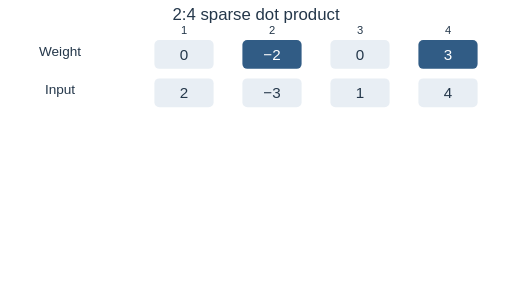
t = 0.00 s
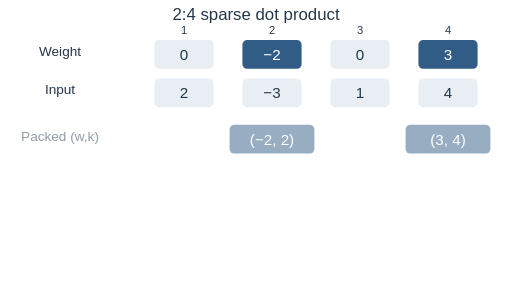
t = 1.68 s
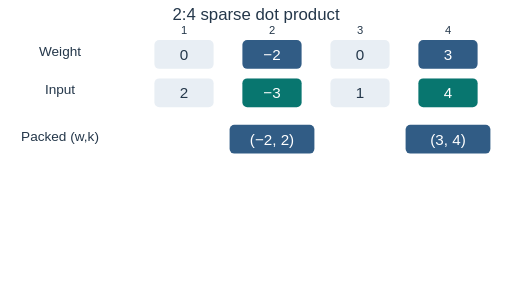
t = 3.24 s
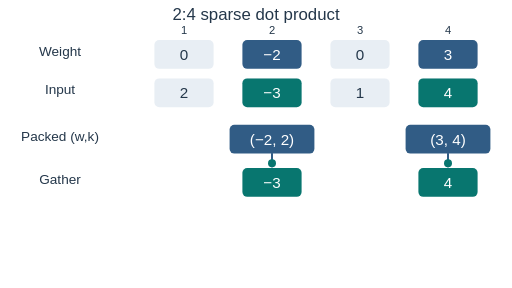
t = 4.95 s
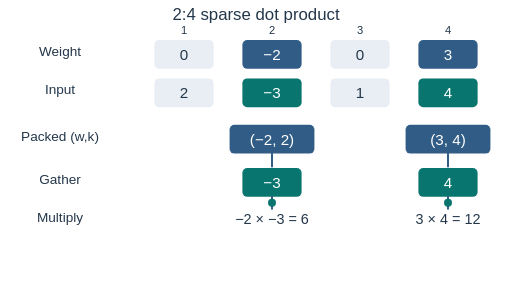
t = 6.66 s
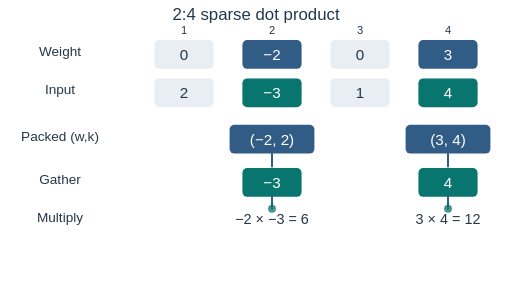
t = 7.07 s

The animated SVG that drew these frames (rendered in a browser with its animation timeline set to each time). Animation: 17 SMIL elements (animate=11,animateMotion=6); frames cover the first 7.07 s, repeats indefinitely.

<svg xmlns="http://www.w3.org/2000/svg" viewBox="0 0 640 360" width="640" height="360" role="img" aria-labelledby="title desc"><title id="title">Sparse metadata selection</title><desc id="desc">Two retained weight positions select matching activations; the two products sum to eighteen.</desc><rect width="640" height="360" rx="10" fill="#ffffff"/><g font-family="Arial, sans-serif"><text x="320" y="25" font-size="21" fill="#24374a" text-anchor="middle">2:4 sparse dot product</text><text x="75" y="70" font-size="17" fill="#24374a" text-anchor="middle">Weight</text><text x="75" y="118" font-size="17" fill="#24374a" text-anchor="middle">Input</text><text x="230" y="43" font-size="14" fill="#24374a" text-anchor="middle">1</text><rect x="193" y="50" width="74" height="36" rx="6" fill="#e8eef4"/><text x="230" y="75" font-size="19" fill="#24374a" text-anchor="middle">0</text><rect x="193" y="98" width="74" height="36" rx="6" fill="#e8eef4"/><text x="230" y="123" font-size="19" fill="#24374a" text-anchor="middle">2</text><text x="340" y="43" font-size="14" fill="#24374a" text-anchor="middle">2</text><rect x="303" y="50" width="74" height="36" rx="6" fill="#315c85"/><text x="340" y="75" font-size="19" fill="#ffffff" text-anchor="middle">−2</text><rect x="303" y="98" width="74" height="36" rx="6" fill="#e8eef4"/><text x="340" y="123" font-size="19" fill="#24374a" text-anchor="middle">−3</text><text x="450" y="43" font-size="14" fill="#24374a" text-anchor="middle">3</text><rect x="413" y="50" width="74" height="36" rx="6" fill="#e8eef4"/><text x="450" y="75" font-size="19" fill="#24374a" text-anchor="middle">0</text><rect x="413" y="98" width="74" height="36" rx="6" fill="#e8eef4"/><text x="450" y="123" font-size="19" fill="#24374a" text-anchor="middle">1</text><text x="560" y="43" font-size="14" fill="#24374a" text-anchor="middle">4</text><rect x="523" y="50" width="74" height="36" rx="6" fill="#315c85"/><text x="560" y="75" font-size="19" fill="#ffffff" text-anchor="middle">3</text><rect x="523" y="98" width="74" height="36" rx="6" fill="#e8eef4"/><text x="560" y="123" font-size="19" fill="#24374a" text-anchor="middle">4</text><g opacity="0"><animate attributeName="opacity" values="0;0;1;1;0" keyTimes="0;0.12;0.16;.98;1" dur="12s" repeatCount="indefinite"/><text x="75" y="176" font-size="17" fill="#24374a" text-anchor="middle">Packed (w,k)</text><rect x="287" y="156" width="106" height="36" rx="6" fill="#315c85"/><text x="340" y="181" font-size="19" fill="#ffffff" text-anchor="middle">(−2, 2)</text><rect x="507" y="156" width="106" height="36" rx="6" fill="#315c85"/><text x="560" y="181" font-size="19" fill="#ffffff" text-anchor="middle">(3, 4)</text></g><g opacity="0"><animate attributeName="opacity" values="0;0;1;1;0" keyTimes="0;0.23;0.27;.98;1" dur="12s" repeatCount="indefinite"/><rect x="303" y="98" width="74" height="36" rx="6" fill="#08766f"/><text x="340" y="123" font-size="19" fill="#ffffff" text-anchor="middle">−3</text><rect x="523" y="98" width="74" height="36" rx="6" fill="#08766f"/><text x="560" y="123" font-size="19" fill="#ffffff" text-anchor="middle">4</text></g><g opacity="0"><animate attributeName="opacity" values="0;0;1;1;0" keyTimes="0;0.32;0.36;.98;1" dur="12s" repeatCount="indefinite"/><text x="75" y="230" font-size="17" fill="#24374a" text-anchor="middle">Gather</text><rect x="303" y="210" width="74" height="36" rx="6" fill="#08766f"/><text x="340" y="235" font-size="19" fill="#ffffff" text-anchor="middle">−3</text><rect x="523" y="210" width="74" height="36" rx="6" fill="#08766f"/><text x="560" y="235" font-size="19" fill="#ffffff" text-anchor="middle">4</text><path d="M340 192V208" stroke="#315c85" stroke-width="2.5" fill="none" stroke-linecap="round" stroke-linejoin="round"/><path d="M560 192V208" stroke="#315c85" stroke-width="2.5" fill="none" stroke-linecap="round" stroke-linejoin="round"/></g><circle r="5" fill="#08766f" opacity="0"><animate attributeName="opacity" values="0;0;1;1;0;0" keyTimes="0;0.36;0.361;0.429;0.43;1" dur="12s" repeatCount="indefinite"/><animateMotion path="M340 192V208" keyPoints="0;0;1;1" keyTimes="0;0.36;0.43;1" calcMode="linear" dur="12s" repeatCount="indefinite"/></circle><circle r="5" fill="#08766f" opacity="0"><animate attributeName="opacity" values="0;0;1;1;0;0" keyTimes="0;0.36;0.361;0.429;0.43;1" dur="12s" repeatCount="indefinite"/><animateMotion path="M560 192V208" keyPoints="0;0;1;1" keyTimes="0;0.36;0.43;1" calcMode="linear" dur="12s" repeatCount="indefinite"/></circle><g opacity="0"><animate attributeName="opacity" values="0;0;1;1;0" keyTimes="0;0.48;0.52;.98;1" dur="12s" repeatCount="indefinite"/><text x="75" y="278" font-size="17" fill="#24374a" text-anchor="middle">Multiply</text><text x="340" y="280" font-size="18" fill="#24374a" text-anchor="middle">−2 × −3 = 6</text><text x="560" y="280" font-size="18" fill="#24374a" text-anchor="middle">3 × 4 = 12</text><path d="M340 246V261" stroke="#315c85" stroke-width="2.5" fill="none" stroke-linecap="round" stroke-linejoin="round"/><path d="M560 246V261" stroke="#315c85" stroke-width="2.5" fill="none" stroke-linecap="round" stroke-linejoin="round"/></g><circle r="5" fill="#08766f" opacity="0"><animate attributeName="opacity" values="0;0;1;1;0;0" keyTimes="0;0.52;0.521;0.589;0.59;1" dur="12s" repeatCount="indefinite"/><animateMotion path="M340 246V261" keyPoints="0;0;1;1" keyTimes="0;0.52;0.59;1" calcMode="linear" dur="12s" repeatCount="indefinite"/></circle><circle r="5" fill="#08766f" opacity="0"><animate attributeName="opacity" values="0;0;1;1;0;0" keyTimes="0;0.52;0.521;0.589;0.59;1" dur="12s" repeatCount="indefinite"/><animateMotion path="M560 246V261" keyPoints="0;0;1;1" keyTimes="0;0.52;0.59;1" calcMode="linear" dur="12s" repeatCount="indefinite"/></circle><g opacity="0"><animate attributeName="opacity" values="0;0;1;1;0" keyTimes="0;0.7;0.74;.98;1" dur="12s" repeatCount="indefinite"/><path d="M340 286V298H450V307" stroke="#08766f" stroke-width="2.5" fill="none" stroke-linecap="round" stroke-linejoin="round"/><path d="M560 286V298H450" stroke="#08766f" stroke-width="2.5" fill="none" stroke-linecap="round" stroke-linejoin="round"/><rect x="367" y="308" width="166" height="39" rx="6" fill="#08766f"/><text x="450" y="333" font-size="21" fill="#ffffff" text-anchor="middle">6 + 12 = 18</text></g><circle r="5" fill="#08766f" opacity="0"><animate attributeName="opacity" values="0;0;1;1;0;0" keyTimes="0;0.74;0.741;0.819;0.82;1" dur="12s" repeatCount="indefinite"/><animateMotion path="M340 286V298H450V307" keyPoints="0;0;1;1" keyTimes="0;0.74;0.82;1" calcMode="linear" dur="12s" repeatCount="indefinite"/></circle><circle r="5" fill="#08766f" opacity="0"><animate attributeName="opacity" values="0;0;1;1;0;0" keyTimes="0;0.74;0.741;0.819;0.82;1" dur="12s" repeatCount="indefinite"/><animateMotion path="M560 286V298H450V307" keyPoints="0;0;1;1" keyTimes="0;0.74;0.82;1" calcMode="linear" dur="12s" repeatCount="indefinite"/></circle></g></svg>
